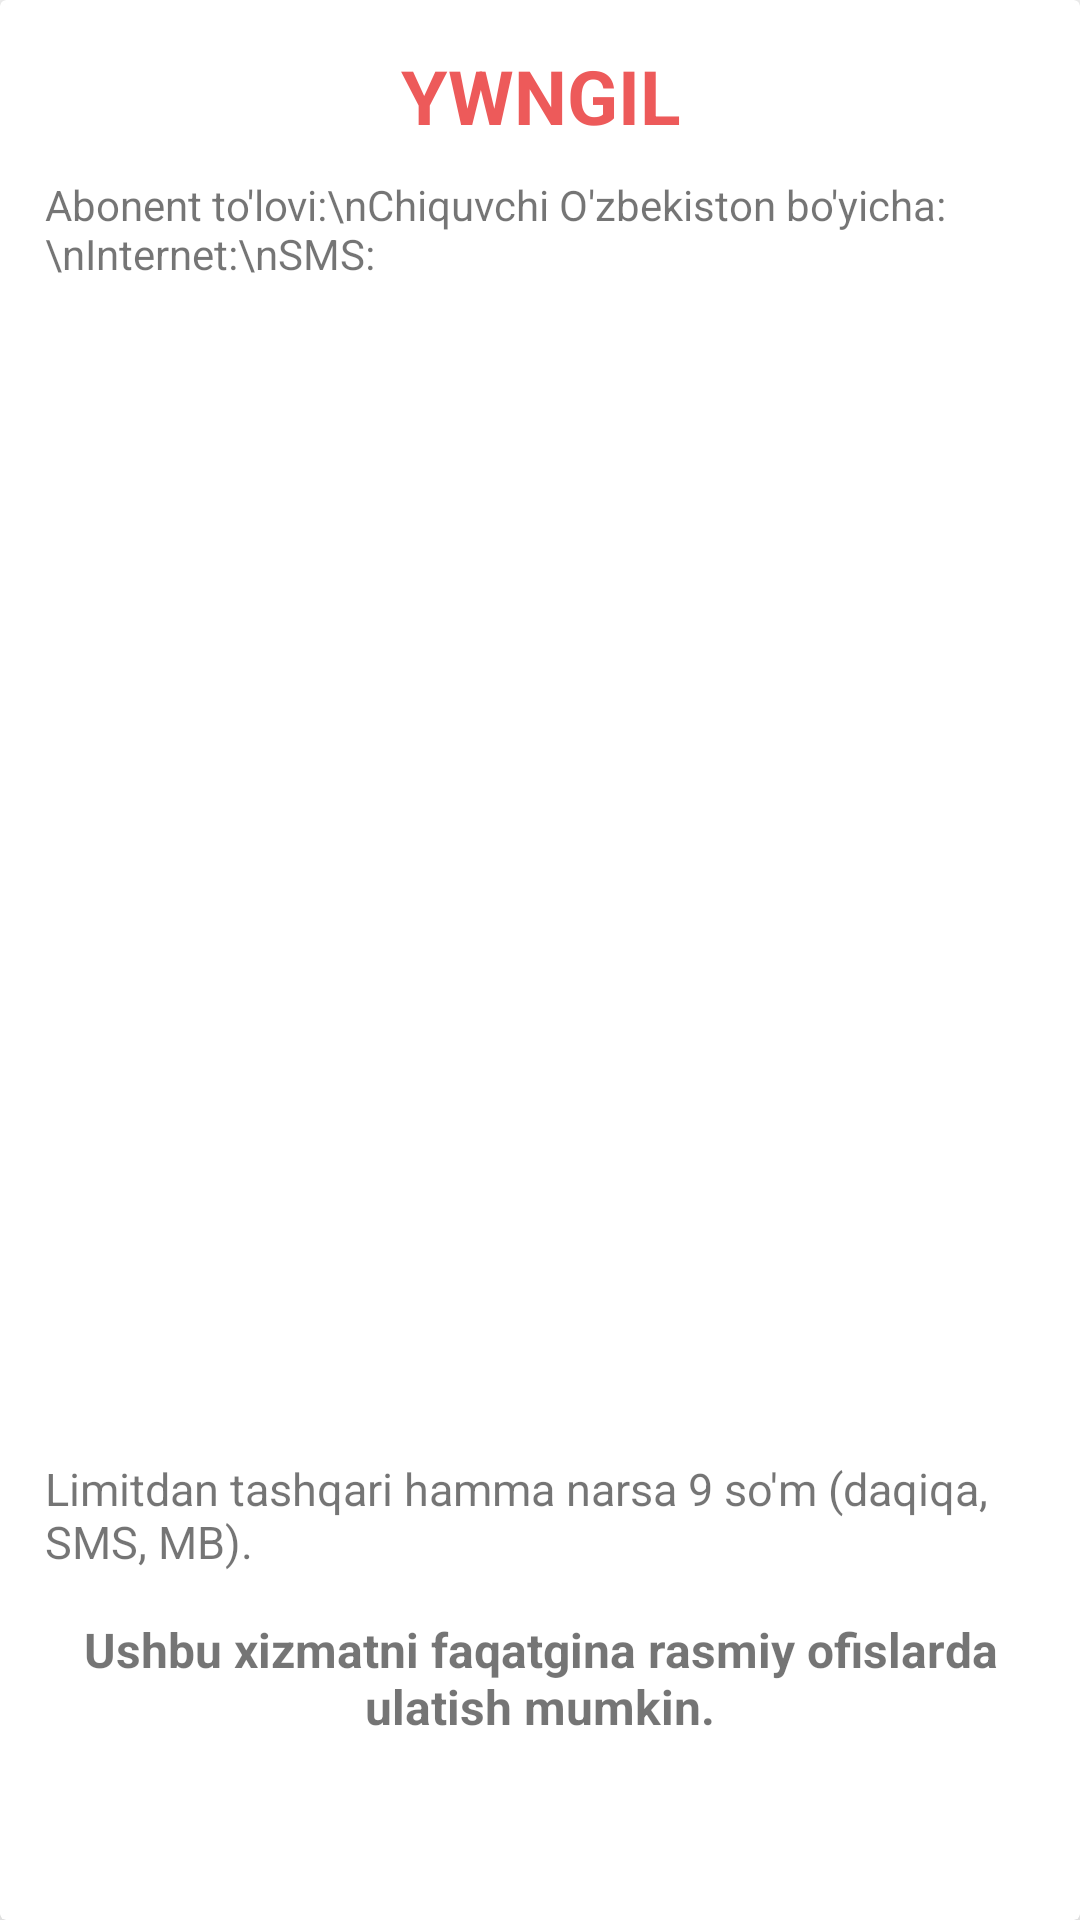

Android layout source for this screen:
<!-- AndroidManifest.xml: application theme Theme.Mobiuz -->
<!-- res/layout/drop_item.xml -->
<?xml version="1.0" encoding="utf-8"?>
<androidx.cardview.widget.CardView xmlns:android="http://schemas.android.com/apk/res/android"
    android:layout_width="match_parent"
    android:layout_height="wrap_content"
    xmlns:app="http://schemas.android.com/apk/res-auto"
    android:layout_margin="15dp"
    app:cardElevation="10dp"
    app:cardMaxElevation="5dp"
    android:elevation="10dp"
    android:orientation="vertical"
    android:padding="15dp">
<LinearLayout
    android:layout_width="match_parent"
    android:orientation="vertical"
    android:padding="15dp"
    android:layout_height="match_parent">
    <TextView
        android:paddingBottom="10dp"
        android:id="@+id/tarif_name"
        android:layout_width="match_parent"
        android:layout_height="wrap_content"
        android:gravity="center"
        android:text="Ywngil"
        android:textAllCaps="true"
        android:textColor="#ED5A5A"
        android:textSize="25sp"
        android:textStyle="bold" />

    <LinearLayout
        android:layout_width="match_parent"
        android:layout_height="wrap_content"
        android:orientation="horizontal">

        <TextView
            android:layout_width="wrap_content"
            android:layout_height="wrap_content"
            android:text="Abonent to'lovi:\nChiquvchi O'zbekiston bo'yicha:\nInternet:\nSMS:" />

        <LinearLayout
            android:layout_width="match_parent"
            android:layout_height="wrap_content"
            android:orientation="vertical"
            android:paddingStart="5dp">

            <TextView
                android:id="@+id/tarif_cost"
                android:layout_width="match_parent"
                android:layout_height="wrap_content"
                android:text="8,000 so'm"
                android:textAlignment="textStart"
                android:textSize="12sp" />

            <TextView
                android:id="@+id/tarif_minute"
                android:layout_width="match_parent"
                android:layout_height="wrap_content"
                android:text="80 daq."
                android:textAlignment="textStart"
                android:textSize="13sp" />

            <TextView
                android:id="@+id/tarif_mb"
                android:layout_width="match_parent"
                android:layout_height="wrap_content"
                android:text="80 MB."
                android:textAlignment="textStart"
                android:textSize="12sp" />

            <TextView
                android:id="@+id/tarif_sms"
                android:layout_width="match_parent"
                android:layout_height="wrap_content"
                android:text="80 ta"
                android:textAlignment="textStart"
                android:textSize="13sp" />

        </LinearLayout>

    </LinearLayout>

    <TextView
        android:layout_width="match_parent"
        android:layout_height="wrap_content"
        android:paddingTop="10dp"
        android:text="Limitdan tashqari hamma narsa 9 so'm (daqiqa, SMS, MB)."
        android:textSize="15sp" />

    <TextView
        android:layout_width="match_parent"
        android:layout_height="wrap_content"
        android:layout_gravity="center_horizontal"
        android:layout_marginTop="15dp"
        android:text="Ushbu xizmatni faqatgina rasmiy ofislarda ulatish mumkin."
        android:textAlignment="center"
        android:textSize="16sp"
        android:textStyle="bold" />
</LinearLayout>

</androidx.cardview.widget.CardView>
<!-- resources referenced by this layout -->
<resources>
  <style name="Theme.Mobiuz" parent="Theme.MaterialComponents.DayNight.DarkActionBar">
          
          <item name="colorPrimary">@color/purple_500</item>
          <item name="colorPrimaryVariant">@color/black</item>
          <item name="colorOnPrimary">@color/white</item>
          
          <item name="colorSecondary">@color/teal_200</item>
          <item name="colorSecondaryVariant">@color/teal_700</item>
          <item name="colorOnSecondary">@color/black</item>
          
          <item name="android:statusBarColor" tools:targetApi="l">?attr/colorPrimaryVariant</item>
          
          <item name="android:navigationBarColor">@color/white</item>
      </style>
  <color name="purple_500">#EA2525</color>
  <color name="black">#FF000000</color>
  <color name="white">#FFFFFFFF</color>
  <color name="teal_200">#FF03DAC5</color>
  <color name="teal_700">#FF018786</color>
</resources>
